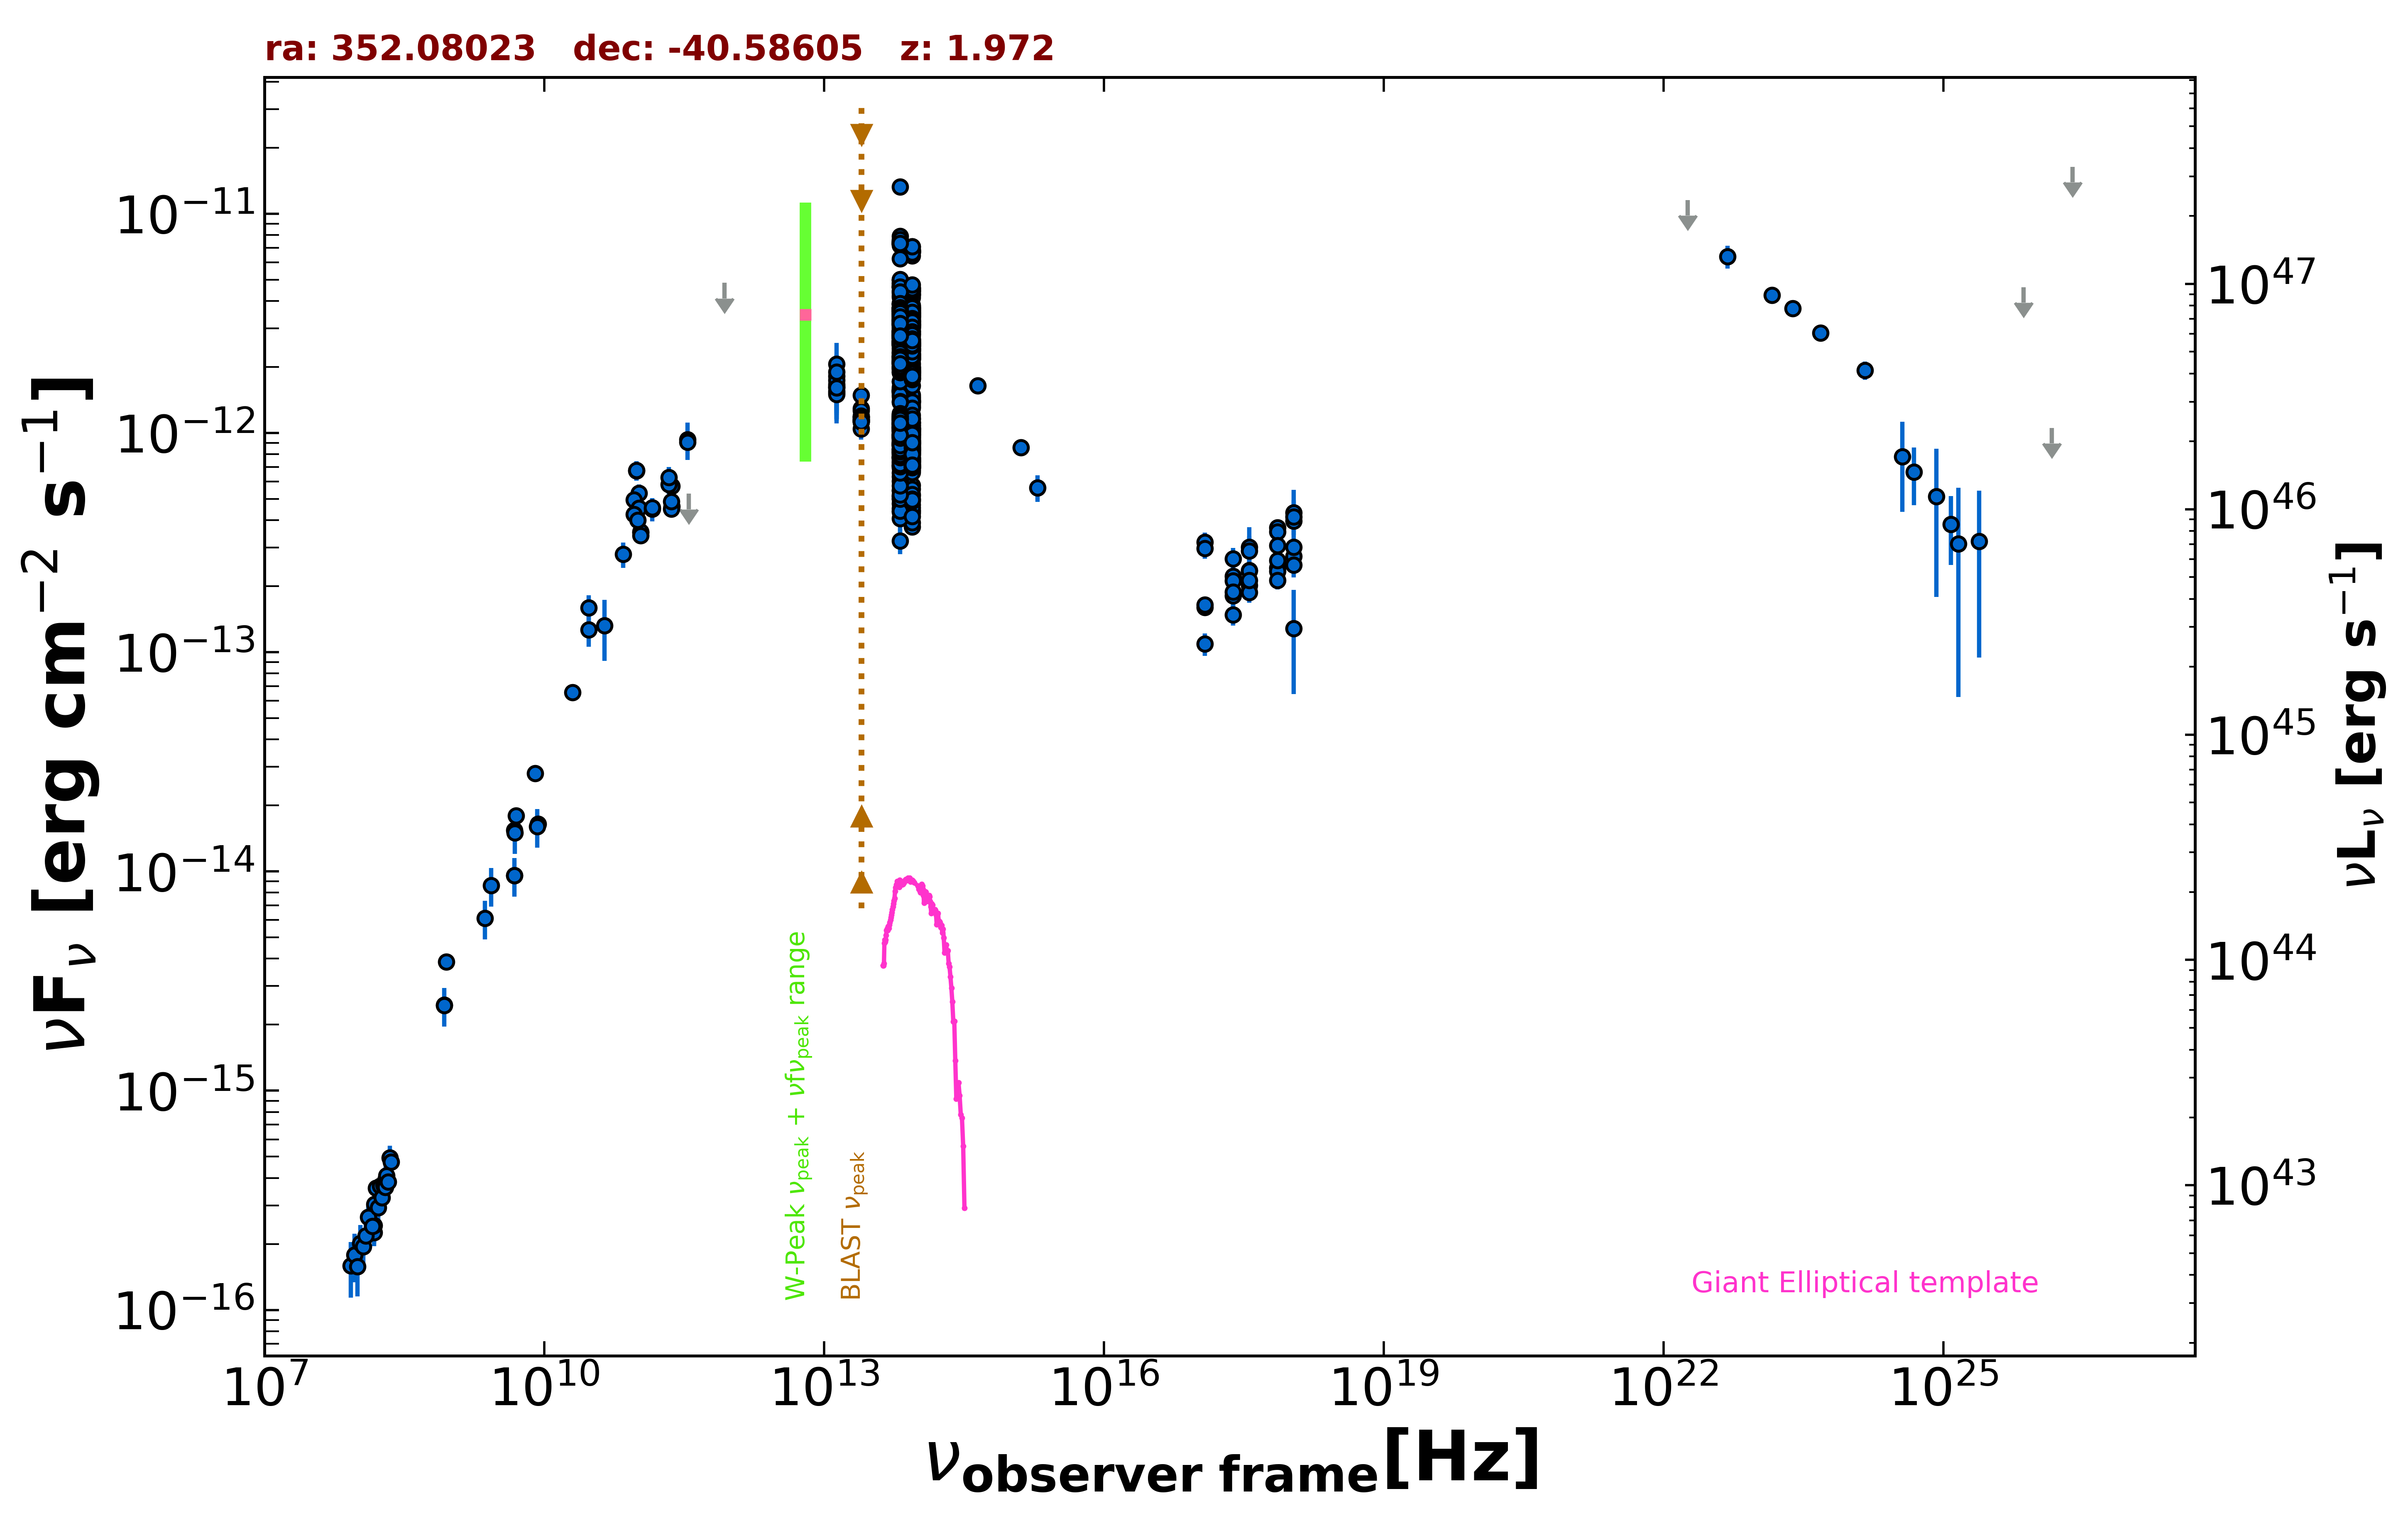

The data file committed next to this chart (first rows):
freq., flux, err_flux, MJD_start, MJD_end, flag, catalog, reference
8.870e+08, 3.875e-15, 2.765e-16, 55000, 55000, , RACS, Hale et al. 2021  PASA  38  e058
8.430e+08, 2.456e-15, 7.650e-17, 55000, 55000, , SUMSS, Manch et al. 2003  MNRAS  342  1117
2.418e+17, 1.813e-13, 1.280e-14, 55945, 58947, , 1OUSX, Giommi et al. in preparation
1.209e+17, 1.602e-13, 1.140e-14, 55945, 58947, , 1OUSX, Giommi et al. in preparation
3.627e+17, 2.023e-13, 1.430e-14, 55945, 58947, , 1OUSX, Giommi et al. in preparation
7.253e+17, 2.422e-13, 1.030e-14, 55945, 58947, , 1OUSX, Giommi et al. in preparation
1.088e+18, 2.743e-13, 2.255e-14, 55945, 58947, , 1OUSX, Giommi et al. in preparation
7.253e+17, 3.704e-13, 2.540e-14, 55000, 55000, , 2SXPS, Evans et al. 2020  ApJS  247  54
1.209e+17, 3.174e-13, 3.375e-14, 55000, 55000, , 2SXPS, Evans et al. 2020  ApJS  247  54
3.627e+17, 3.010e-13, 3.650e-14, 55000, 55000, , 2SXPS, Evans et al. 2020  ApJS  247  54
1.088e+18, 4.336e-13, 5.970e-14, 55000, 55000, , 2SXPS, Evans et al. 2020  ApJS  247  54
1.500e+08, 2.252e-16, 2.345e-17, 55000, 55000, , TGSS150, Intema et al. 2017  A&A  598  A781
5.000e+09, 1.795e-14, 9.000e-16, 55000, 55000, , AT20G, Murphy et al. 2010  MNRAS  402  2403
8.000e+09, 2.800e-14, 1.440e-15, 55000, 55000, , AT20G, Murphy et al. 2010  MNRAS  402  2403
2.000e+10, 6.560e-14, 3.200e-15, 55000, 55000, , AT20G, Murphy et al. 2010  MNRAS  402  2403
4.800e+09, 9.600e-15, 3.360e-16, 55000, 55000, , ATPMN, McConnell et al. 2012  MNRAS  422  1527
8.600e+09, 1.643e-14, 1.115e-15, 55000, 55000, , ATPMN, McConnell et al. 2012  MNRAS  422  1527
4.800e+09, 1.541e-14, 9.100e-16, 55000, 55000, , PMN, Griffith et al. 1993-1996  VizieR  VIII/…
9.744e+10, 6.733e-13, 6.820e-14, 56904, 56904, , ALMA, Bonato et al. 2019  MNRAS  485  1188
9.744e+10, 6.743e-13, 6.820e-14, 56910, 56910, , ALMA, Bonato et al. 2019  MNRAS  485  1188
3.435e+11, 9.343e-13, 1.819e-13, 57472, 57472, , ALMA, Bonato et al. 2019  MNRAS  485  1188
1.035e+11, 5.320e-13, 5.050e-14, 57472, 57472, , ALMA, Bonato et al. 2019  MNRAS  485  1188
9.150e+10, 4.959e-13, 4.715e-14, 57472, 57472, , ALMA, Bonato et al. 2019  MNRAS  485  1188
1.035e+11, 4.544e-13, 2.275e-14, 57550, 57550, , ALMA, Bonato et al. 2019  MNRAS  485  1188
9.150e+10, 4.255e-13, 2.105e-14, 57550, 57550, , ALMA, Bonato et al. 2019  MNRAS  485  1188
3.435e+11, 9.103e-13, 4.465e-14, 57550, 57550, , ALMA, Bonato et al. 2019  MNRAS  485  1188
2.330e+11, 4.620e-13, 2.305e-14, 57668, 57668, , ALMA, Bonato et al. 2019  MNRAS  485  1188
2.300e+11, 4.504e-13, 2.255e-14, 57673, 57673, , ALMA, Bonato et al. 2019  MNRAS  485  1188
2.300e+11, 4.865e-13, 2.435e-14, 57686, 57686, , ALMA, Bonato et al. 2019  MNRAS  485  1188
1.079e+11, 3.513e-13, 1.760e-14, 57699, 57699, , ALMA, Bonato et al. 2019  MNRAS  485  1188
1.079e+11, 3.538e-13, 1.765e-14, 57703, 57703, , ALMA, Bonato et al. 2019  MNRAS  485  1188
1.079e+11, 3.409e-13, 1.705e-14, 57704, 57704, , ALMA, Bonato et al. 2019  MNRAS  485  1188
2.330e+11, 5.720e-13, 2.865e-14, 57730, 57730, , ALMA, Bonato et al. 2019  MNRAS  485  1188
1.430e+11, 4.501e-13, 5.445e-14, 55000, 55000, , PCCS2143, GHz The Planck Collaboration 2018  A&A  …
2.170e+11, 5.826e-13, 5.605e-14, 55000, 55000, , PCCS2217, GHz The Planck Collaboration 2018  A&A  …
3.000e+10, 1.596e-13, 2.240e-14, 55000, 55000, , PCCS2, 30 GHz The Planck Collaboration 2018  A&…
3.000e+10, 1.265e-13, 2.060e-14, 55000, 55000, , PCNT, The Planck Collaboration 2018  A&A  619 …
4.400e+10, 1.321e-13, 4.098e-14, 55000, 55000, , PCNT, The Planck Collaboration 2018  A&A  619 …
7.000e+10, 2.797e-13, 3.680e-14, 55000, 55000, , PCNT, The Planck Collaboration 2018  A&A  619 …
1.000e+11, 4.006e-13, 2.860e-14, 55000, 55000, , PCNT, The Planck Collaboration 2018  A&A  619 …
1.430e+11, 4.567e-13, 4.405e-14, 55000, 55000, , PCNT, The Planck Collaboration 2018  A&A  619 …
2.170e+11, 6.283e-13, 7.135e-14, 55000, 55000, , PCNT, The Planck Collaboration 2018  A&A  619 …
3.530e+11, 5.283e-13, 0.000e+00, 55000, 55000, UL, PCNT, The Planck Collaboration 2018  A&A  619 …
8.570e+11, 4.835e-12, 0.000e+00, 55000, 55000, UL, PCNT, The Planck Collaboration 2018  A&A  619 …
8.817e+13, 2.759e-12, 4.500e-15, 55000, 55000, , UNWISE, Schlafly et al. 2019  ApJS  240  30
6.517e+13, 2.873e-12, 6.500e-15, 55000, 55000, , UNWISE, Schlafly et al. 2019  ApJS  240  30
8.817e+13, 9.873e-13, 2.165e-14, 55000, 55000, , WISE, Wright et al. 2010  AJ  140  1868
6.517e+13, 1.119e-12, 2.500e-14, 55000, 55000, , WISE, Wright et al. 2010  AJ  140  1868
2.498e+13, 1.186e-12, 4.150e-14, 55000, 55000, , WISE, Wright et al. 2010  AJ  140  1868
1.363e+13, 1.552e-12, 1.330e-13, 55000, 55000, , WISE, Wright et al. 2010  AJ  140  1868
8.817e+13, 6.787e-12, 1.375e-13, 56985, 56985, , NEOWISE, Mainzer et al. 2014  ApJ  792  30
6.517e+13, 7.417e-12, 1.230e-13, 56985, 56985, , NEOWISE, Mainzer et al. 2014  ApJ  792  30
8.817e+13, 6.731e-12, 1.425e-13, 56984, 56984, , NEOWISE, Mainzer et al. 2014  ApJ  792  30
6.517e+13, 7.452e-12, 1.440e-13, 56984, 56984, , NEOWISE, Mainzer et al. 2014  ApJ  792  30
8.817e+13, 6.737e-12, 1.365e-13, 56985, 56985, , NEOWISE, Mainzer et al. 2014  ApJ  792  30
6.517e+13, 7.289e-12, 1.210e-13, 56985, 56985, , NEOWISE, Mainzer et al. 2014  ApJ  792  30
8.817e+13, 6.737e-12, 1.115e-13, 56985, 56985, , NEOWISE, Mainzer et al. 2014  ApJ  792  30
6.517e+13, 7.262e-12, 1.140e-13, 56985, 56985, , NEOWISE, Mainzer et al. 2014  ApJ  792  30
8.817e+13, 6.445e-12, 1.605e-13, 56985, 56985, , NEOWISE, Mainzer et al. 2014  ApJ  792  30
6.517e+13, 7.302e-12, 1.345e-13, 56985, 56985, , NEOWISE, Mainzer et al. 2014  ApJ  792  30
... 733 more rows
